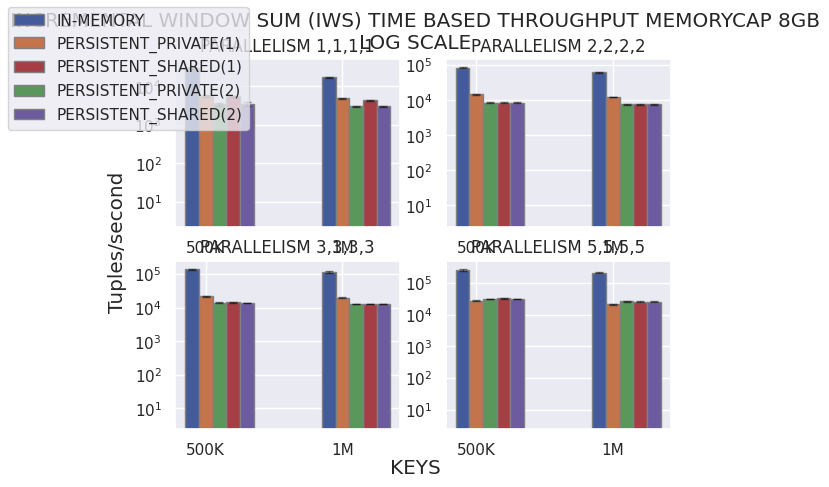

Reproduce this figure in Python.
# Importing libraries
import matplotlib.pyplot as plt
import numpy as np
import pandas as pd
import seaborn as sns
BLUE = "#3D85F7"
BLUE_LIGHT = "#5490FF"
PINK = "#C32E5A"
PINK_LIGHT = "#D34068"
GREY40 = "#666666"
GREY25 = "#404040"
GREY20 = "#333333"
BACKGROUND = "#F5F4EF"
sns.set_theme()
fig, axs = plt.subplots(ncols=2,nrows=2,sharey=False,sharex=False)
# 0 -> CB_INC_NORMAL , 1->CB_P_INC, 2->CB_NON_INC_NORMAL, 3->CB_P_NON_INC, 4 -> TB_INC_NORMAL , 5-> TB_P_INC, 6->TB_NONINC_NORMAL, 7->TB_P_NONINC ;;
# ABBIAMO = 4 / 5

axs[0][0].set_yscale("log")
axs[1][0].set_yscale("log")
axs[0][1].set_yscale("log")
axs[1][1].set_yscale("log")

fig.set_facecolor('white')
fig.align_labels()
fig.suptitle(f"INCREMENTAL WINDOW SUM (IWS) TIME BASED THROUGHPUT MEMORYCAP 8GB\nLOG SCALE", ha = "center")
fig.supxlabel("KEYS")
fig.supylabel("Tuples/second")

# set width of bar
barWidth = 0.10


#PARALLELISM 1
normal1716 = [31143,30849,26210,28731,31032]
#normal1716 = [0]
normalt3432 = [16887,16651,16860,17293,16999]
#normalt3432 = [0]
fnormal = [np.mean(normal1716),np.mean(normalt3432)]
fnormalerr = [np.std(normal1716),np.std(normalt3432)]

persistentn17161m = [5987,5161,5270,5738,5582]
persistentn34321m = [4757,4656,4915,5192,4873]
fpersistentn1m = [np.mean(persistentn17161m),np.mean(persistentn34321m)]
fpersistentn1merr = [np.std(persistentn17161m),np.std(persistentn34321m)]

persistentn17162m = [3492,3654,2814,3298,3591]
persistentn34322m = [2887,3006,2942,3109,3094]
fpersistentn2m = [np.mean(persistentn17162m),np.mean(persistentn34322m)]
fpersistentn2merr = [np.std(persistentn17162m),np.std(persistentn34322m)]

persistents17161m = [5671,5203,5241,5575,5498]
persistents34321m = [4562,4426,4172,4398,4444]
fpersistents1m = [np.mean(persistents17161m),np.mean(persistents34321m)]
fpersistents1merr = [np.std(persistents17161m),np.std(persistents34321m)]

persistents17162m = [3492,3654,2814,3791,3550]
persistents34322m = [2887,3006,2942,3189,3018]
fpersistents2m = [np.mean(persistents17162m),np.mean(persistents34322m)]
fpersistents2merr = [np.std(persistents17162m),np.std(persistents34322m)]

# set height of bar

# Set position of bar on X axis
br1 = np.arange(len([1,2]))
br2 = [x + barWidth for x in br1]
br3 = [x + barWidth for x in br2]
br4 = [x + barWidth for x in br3]
br5 = [x + barWidth for x in br4]

# Make the plot
axs[0][0].bar(br1, fnormal, yerr=fnormalerr,width=barWidth,
           edgecolor='grey', label='Normal', error_kw=dict(ecolor='black', lw=1, capsize=3, capthick=1, alpha = 0.5), color=(67/255,91/255,154/255))
axs[0][0].bar(br2, fpersistentn1m, yerr=fpersistentn1merr,width=barWidth,
           edgecolor='grey', label='Persistent_256MB_EACH_MAP', error_kw=dict(ecolor='black', lw=1, capsize=3, capthick=1, alpha = 0.5), color=(196/255,116/255,74/255))
axs[0][0].bar(br4, fpersistents1m, yerr=fpersistents1merr,width=barWidth,
           edgecolor='grey', label='Persistent_256MB_SHARED',error_kw=dict(ecolor='black', lw=1, capsize=3, capthick=1, alpha = 0.5), color=(166/255,63/255,69/255))
axs[0][0].bar(br3, fpersistentn2m, yerr=fpersistentn2merr,width=barWidth,
           edgecolor='grey', label='Persistent_512MB_EACH_MAP',error_kw=dict(ecolor='black', lw=1, capsize=3, capthick=1, alpha = 0.5), color=(89/255,151/255,91/255))
axs[0][0].bar(br5, fpersistents2m, yerr=fpersistents2merr,width=barWidth,
           edgecolor='grey', label='Persistent_512MB_SHARED',error_kw=dict(ecolor='black', lw=1, capsize=3, capthick=1, alpha = 0.5), color=(108/255,91/255,158/255))

axs[0][0].set_title("PARALLELISM 1,1,1,1")
axs[0][0].set_xticks([r + barWidth for r in range(len([1,2]))],
                  ['500K', '1M'])


#PARALLELISM 2
normal1716 = [83400,80411,90370,85434,83019]
#normal1716 = [0]
normalt3432 = [64155,58372,62416,65901,63424]
fnormal = [np.mean(normal1716),np.mean(normalt3432)]
fnormalerr = [np.std(normal1716),np.std(normalt3432)]

persistentn17161m = [14156,13725,14228,15983,14417]
persistentn34321m = [11891,12340,11925,12251,12544]
fpersistentn1m = [np.mean(persistentn17161m),np.mean(persistentn34321m)]
fpersistentn1merr = [np.std(persistentn17161m),np.std(persistentn34321m)]

persistentn17162m = [8319,8769,8372,8489,8178]
persistentn34322m = [7485,7317,7855,7514,7614]
fpersistentn2m = [np.mean(persistentn17162m),np.mean(persistentn34322m)]
fpersistentn2merr = [np.std(persistentn17162m),np.std(persistentn34322m)]

persistents17161m = [8302,8375,8840,8124,8419]
persistents34321m = [7642,7254,7697,7549,7711]
fpersistents1m = [np.mean(persistents17161m),np.mean(persistents34321m)]
fpersistents1merr = [np.std(persistents17161m),np.std(persistents34321m)]

persistents17162m = [8319,8769,8372,8423,8588]
persistents34322m = [7485,7317,7855,7631,7533]
fpersistents2m = [np.mean(persistents17162m),np.mean(persistents34322m)]
fpersistents2merr = [np.std(persistents17162m),np.std(persistents34322m)]

# set height of bar

# Set position of bar on X axis
br1 = np.arange(len([1,2]))
br2 = [x + barWidth for x in br1]
br3 = [x + barWidth for x in br2]
br4 = [x + barWidth for x in br3]
br5 = [x + barWidth for x in br4]

# Make the plot
axs[0][1].bar(br1, fnormal, yerr=fnormalerr,width=barWidth,
           edgecolor='grey', label='Normal', error_kw=dict(ecolor='black', lw=1, capsize=3, capthick=1, alpha = 0.5), color=(67/255,91/255,154/255))
axs[0][1].bar(br2, fpersistentn1m, yerr=fpersistentn1merr,width=barWidth,
           edgecolor='grey', label='Persistent_256MB_EACH_MAP', error_kw=dict(ecolor='black', lw=1, capsize=3, capthick=1, alpha = 0.5), color=(196/255,116/255,74/255))
axs[0][1].bar(br4, fpersistents1m, yerr=fpersistents1merr,width=barWidth,
           edgecolor='grey', label='Persistent_256MB_SHARED',error_kw=dict(ecolor='black', lw=1, capsize=3, capthick=1, alpha = 0.5), color=(166/255,63/255,69/255))
axs[0][1].bar(br3, fpersistentn2m, yerr=fpersistentn2merr,width=barWidth,
           edgecolor='grey', label='Persistent_512MB_EACH_MAP',error_kw=dict(ecolor='black', lw=1, capsize=3, capthick=1, alpha = 0.5), color=(89/255,151/255,91/255))
axs[0][1].bar(br5, fpersistents2m, yerr=fpersistents2merr,width=barWidth,
           edgecolor='grey', label='Persistent_512MB_SHARED',error_kw=dict(ecolor='black', lw=1, capsize=3, capthick=1, alpha = 0.5), color=(108/255,91/255,158/255))

axs[0][1].set_title("PARALLELISM 2,2,2,2")
axs[0][1].set_xticks([r + barWidth for r in range(len([1,2]))],
                  ['500K', '1M'])


#PARALLELISM 3 
normal1716 = [140214,126677,137042,145892,135783]
#normal1716 = [0]
normalt3432 = [115005,103477,103239,120413,116828]
fnormal = [np.mean(normal1716),np.mean(normalt3432)]
fnormalerr = [np.std(normal1716),np.std(normalt3432)]

persistentn17161m = [21315,20884,22694,22149,20134]
persistentn34321m = [18755,19899,19381,20741,19478]
fpersistentn1m = [np.mean(persistentn17161m),np.mean(persistentn34321m)]
fpersistentn1merr = [np.std(persistentn17161m),np.std(persistentn34321m)]

persistentn17162m = [14027,13876,13441,14278,13983]
persistentn34322m = [12672,12799,12449,13091,12765]
fpersistentn2m = [np.mean(persistentn17162m),np.mean(persistentn34322m)]
fpersistentn2merr = [np.std(persistentn17162m),np.std(persistentn34322m)]

persistents17161m = [14527,14101,13422,14382,14981]
persistents34321m = [12711,12540,12673,13254,12314]
fpersistents1m = [np.mean(persistents17161m),np.mean(persistents34321m)]
fpersistents1merr = [np.std(persistents17161m),np.std(persistents34321m)]

persistents17162m = [14027,13876,13441,13777,13255]
persistents34322m = [12672,12799,12449,12678,12135]
fpersistents2m = [np.mean(persistents17162m),np.mean(persistents34322m)]
fpersistents2merr = [np.std(persistents17162m),np.std(persistents34322m)]

# set height of bar

# Set position of bar on X axis
br1 = np.arange(len([1,2]))
br2 = [x + barWidth for x in br1]
br3 = [x + barWidth for x in br2]
br4 = [x + barWidth for x in br3]
br5 = [x + barWidth for x in br4]

# Make the plot
axs[1][0].bar(br1, fnormal, yerr=fnormalerr,width=barWidth,
           edgecolor='grey', label='Normal', error_kw=dict(ecolor='black', lw=1, capsize=3, capthick=1, alpha = 0.5), color=(67/255,91/255,154/255))
axs[1][0].bar(br2, fpersistentn1m, yerr=fpersistentn1merr,width=barWidth,
           edgecolor='grey', label='Persistent_256MB_EACH_MAP', error_kw=dict(ecolor='black', lw=1, capsize=3, capthick=1, alpha = 0.5), color=(196/255,116/255,74/255))
axs[1][0].bar(br4, fpersistents1m, yerr=fpersistents1merr,width=barWidth,
           edgecolor='grey', label='Persistent_256MB_SHARED',error_kw=dict(ecolor='black', lw=1, capsize=3, capthick=1, alpha = 0.5), color=(166/255,63/255,69/255))
axs[1][0].bar(br3, fpersistentn2m, yerr=fpersistentn2merr,width=barWidth,
           edgecolor='grey', label='Persistent_512MB_EACH_MAP',error_kw=dict(ecolor='black', lw=1, capsize=3, capthick=1, alpha = 0.5), color=(89/255,151/255,91/255))
axs[1][0].bar(br5, fpersistents2m, yerr=fpersistents2merr,width=barWidth,
           edgecolor='grey', label='Persistent_512MB_SHARED',error_kw=dict(ecolor='black', lw=1, capsize=3, capthick=1, alpha = 0.5), color=(108/255,91/255,158/255))

axs[1][0].set_title("PARALLELISM 3,3,3,3")
axs[1][0].set_xticks([r + barWidth for r in range(len([1,2]))],
                  ['500K', '1M'])

#PARALLELISM 5
normal1716 = [272024,284424,220810,264900,245819]
#normal1716 = [0]
normalt3432 = [222789,189526,212591,209481,219480]
fnormal = [np.mean(normal1716),np.mean(normalt3432)]
fnormalerr = [np.std(normal1716),np.std(normalt3432)]

persistentn17161m = [28236,28492,25871,26879,26814]
persistentn34321m = [18844,21687,20861,22930,19482]
fpersistentn1m = [np.mean(persistentn17161m),np.mean(persistentn34321m)]
fpersistentn1merr = [np.std(persistentn17161m),np.std(persistentn34321m)]

persistentn17162m = [30992,31718,30023,30728,31847]
persistentn34322m = [24877,25283,26827,27498,26493]
fpersistentn2m = [np.mean(persistentn17162m),np.mean(persistentn34322m)]
fpersistentn2merr = [np.std(persistentn17162m),np.std(persistentn34322m)]

persistents17161m = [32290,33221,30403,31894,32407]
persistents34321m = [26460,24600,24319,25893,24899]
fpersistents1m = [np.mean(persistents17161m),np.mean(persistents34321m)]
fpersistents1merr = [np.std(persistents17161m),np.std(persistents34321m)]

persistents17162m = [30992,31718,30023,30908,31842]
persistents34322m = [24877,25283,25735,26783,25890]
fpersistents2m = [np.mean(persistents17162m),np.mean(persistents34322m)]
fpersistents2merr = [np.std(persistents17162m),np.std(persistents34322m)]

# set height of bar

# Set position of bar on X axis
br1 = np.arange(len([1,2]))
br2 = [x + barWidth for x in br1]
br3 = [x + barWidth for x in br2]
br4 = [x + barWidth for x in br3]
br5 = [x + barWidth for x in br4]

# Make the plot
axs[1][1].bar(br1, fnormal, yerr=fnormalerr,width=barWidth,
           edgecolor='grey', label='Normal', error_kw=dict(ecolor='black', lw=1, capsize=3, capthick=1, alpha = 0.5), color=(67/255,91/255,154/255))
axs[1][1].bar(br2, fpersistentn1m, yerr=fpersistentn1merr,width=barWidth,
           edgecolor='grey', label='Persistent_256MB_EACH_MAP', error_kw=dict(ecolor='black', lw=1, capsize=3, capthick=1, alpha = 0.5), color=(196/255,116/255,74/255))
axs[1][1].bar(br4, fpersistents1m, yerr=fpersistents1merr,width=barWidth,
           edgecolor='grey', label='Persistent_256MB_SHARED',error_kw=dict(ecolor='black', lw=1, capsize=3, capthick=1, alpha = 0.5), color=(166/255,63/255,69/255))
axs[1][1].bar(br3, fpersistentn2m, yerr=fpersistentn2merr,width=barWidth,
           edgecolor='grey', label='Persistent_512MB_EACH_MAP',error_kw=dict(ecolor='black', lw=1, capsize=3, capthick=1, alpha = 0.5), color=(89/255,151/255,91/255))
axs[1][1].bar(br5, fpersistents2m, yerr=fpersistents2merr,width=barWidth,
           edgecolor='grey', label='Persistent_512MB_SHARED',error_kw=dict(ecolor='black', lw=1, capsize=3, capthick=1, alpha = 0.5), color=(108/255,91/255,158/255))

axs[1][1].set_title("PARALLELISM 5,5,5,5")
axs[1][1].set_xticks([r + barWidth for r in range(len([1,2]))],
                  ['500K', '1M'])


fig.legend(labels=["IN-MEMORY", "PERSISTENT_PRIVATE(1)", "PERSISTENT_SHARED(1)", "PERSISTENT_PRIVATE(2)", "PERSISTENT_SHARED(2)"], loc='upper left')
plt.show()